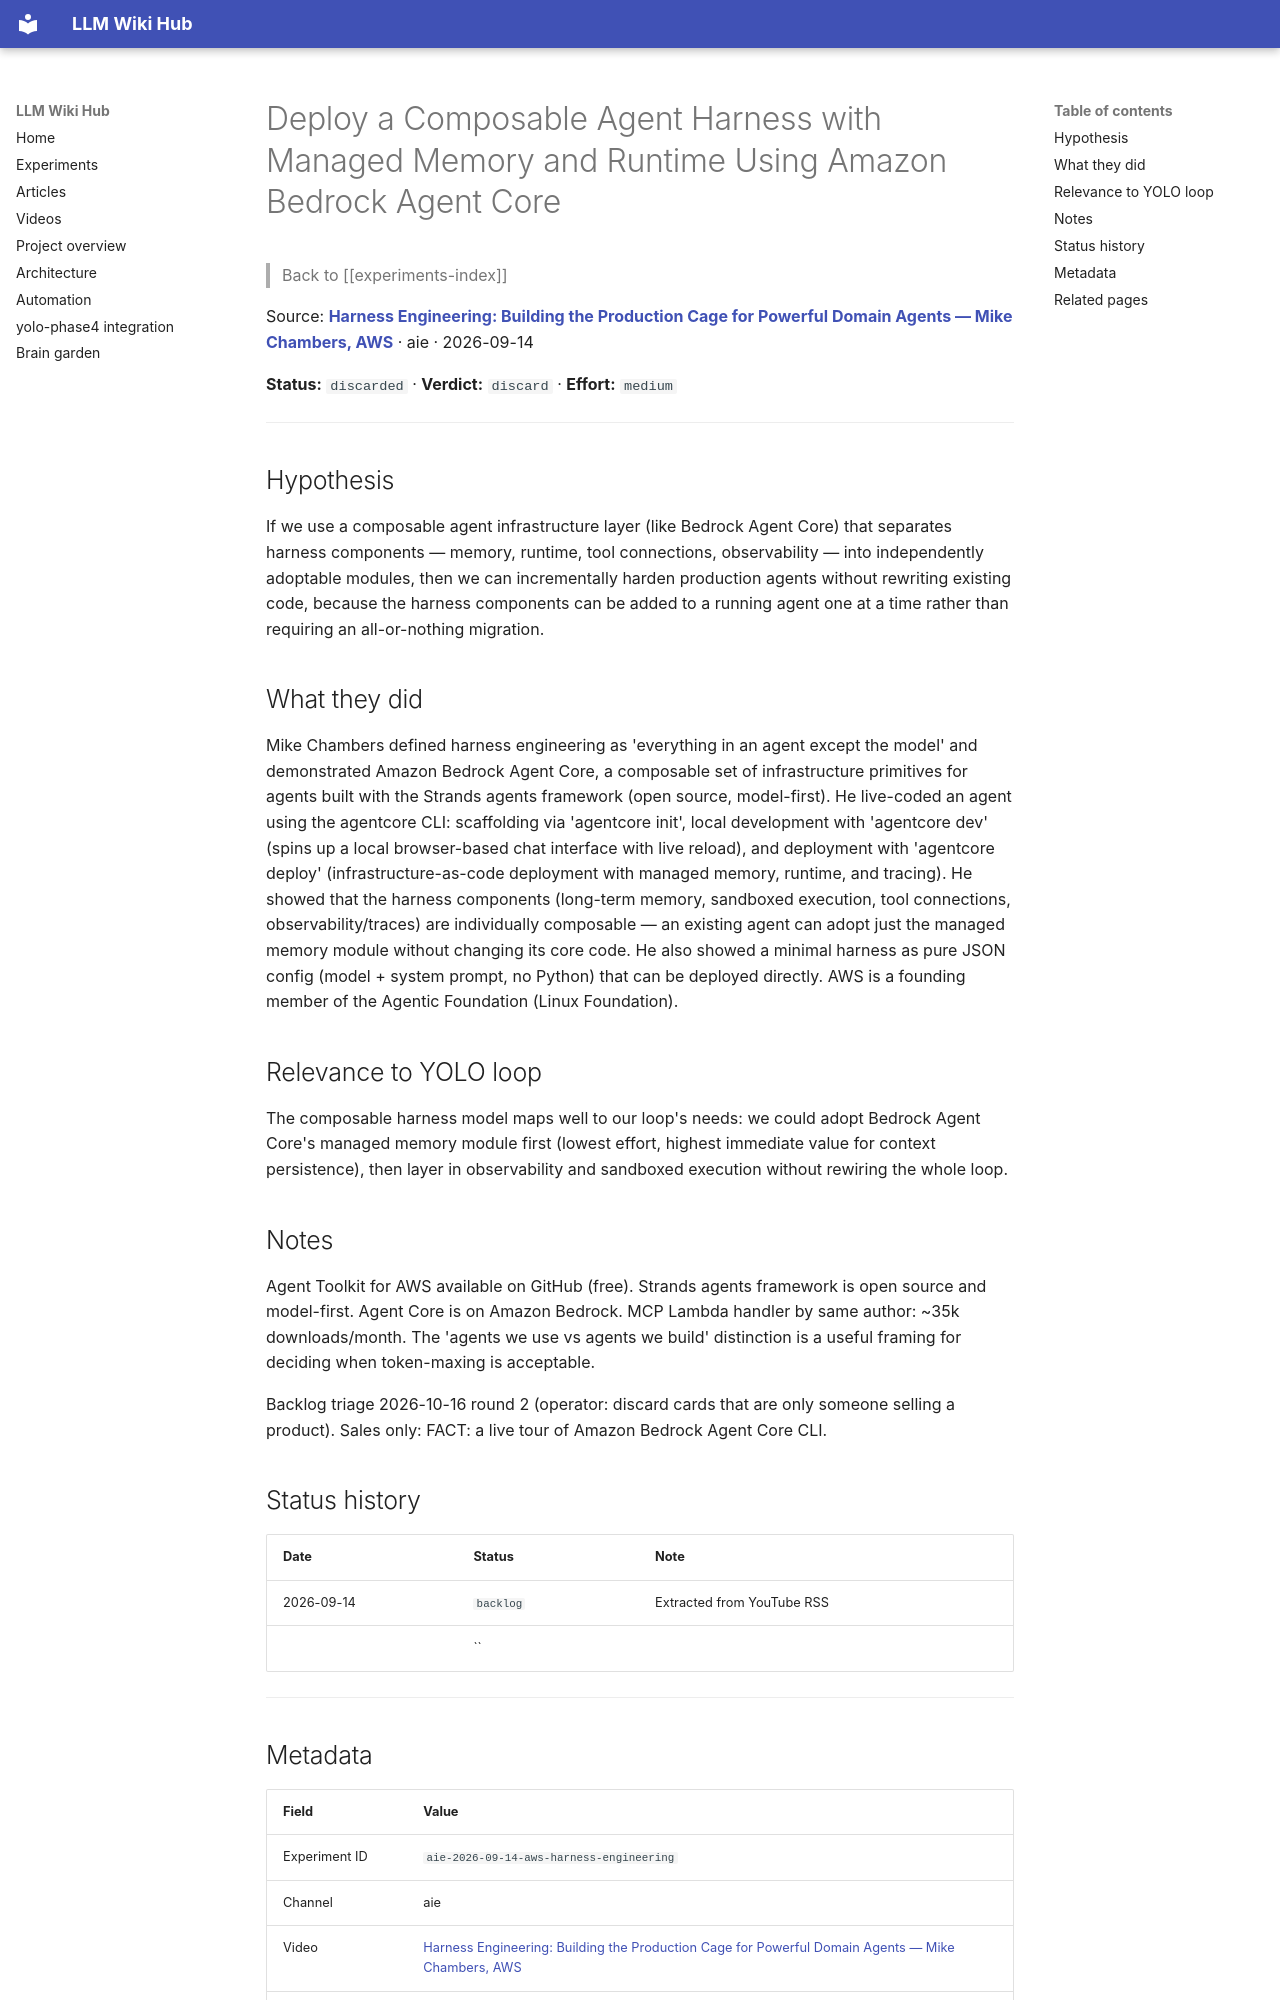

repository: Anguijm/llm-wiki-hub · page: experiments/aie-2026-09-14-aws-harness-engineering/index.html · generator: mkdocs

# Deploy a Composable Agent Harness with Managed Memory and Runtime Using Amazon Bedrock Agent Core

> Back to [[experiments-index]]

Source: **[Harness Engineering: Building the Production Cage for Powerful Domain Agents — Mike Chambers, AWS](https://www.youtube.com/watch?v=gxVZ_1tuuq4)** · aie · 2026-09-14

**Status:** `discarded` · **Verdict:** `discard` · **Effort:** `medium`

---

## Hypothesis

If we use a composable agent infrastructure layer (like Bedrock Agent Core) that separates harness components — memory, runtime, tool connections, observability — into independently adoptable modules, then we can incrementally harden production agents without rewriting existing code, because the harness components can be added to a running agent one at a time rather than requiring an all-or-nothing migration.

## What they did

Mike Chambers defined harness engineering as 'everything in an agent except the model' and demonstrated Amazon Bedrock Agent Core, a composable set of infrastructure primitives for agents built with the Strands agents framework (open source, model-first). He live-coded an agent using the agentcore CLI: scaffolding via 'agentcore init', local development with 'agentcore dev' (spins up a local browser-based chat interface with live reload), and deployment with 'agentcore deploy' (infrastructure-as-code deployment with managed memory, runtime, and tracing). He showed that the harness components (long-term memory, sandboxed execution, tool connections, observability/traces) are individually composable — an existing agent can adopt just the managed memory module without changing its core code. He also showed a minimal harness as pure JSON config (model + system prompt, no Python) that can be deployed directly. AWS is a founding member of the Agentic Foundation (Linux Foundation).

## Relevance to YOLO loop

The composable harness model maps well to our loop's needs: we could adopt Bedrock Agent Core's managed memory module first (lowest effort, highest immediate value for context persistence), then layer in observability and sandboxed execution without rewiring the whole loop.

## Notes

Agent Toolkit for AWS available on GitHub (free). Strands agents framework is open source and model-first. Agent Core is on Amazon Bedrock. MCP Lambda handler by same author: ~35k downloads/month. The 'agents we use vs agents we build' distinction is a useful framing for deciding when token-maxing is acceptable.

Backlog triage 2026-10-16 round 2 (operator: discard cards that are only someone selling a product). Sales only: FACT: a live tour of Amazon Bedrock Agent Core CLI.

## Status history

| Date | Status | Note |
|---|---|---|
| 2026-09-14 | `backlog` | Extracted from YouTube RSS |
|  | `` |  |

---
